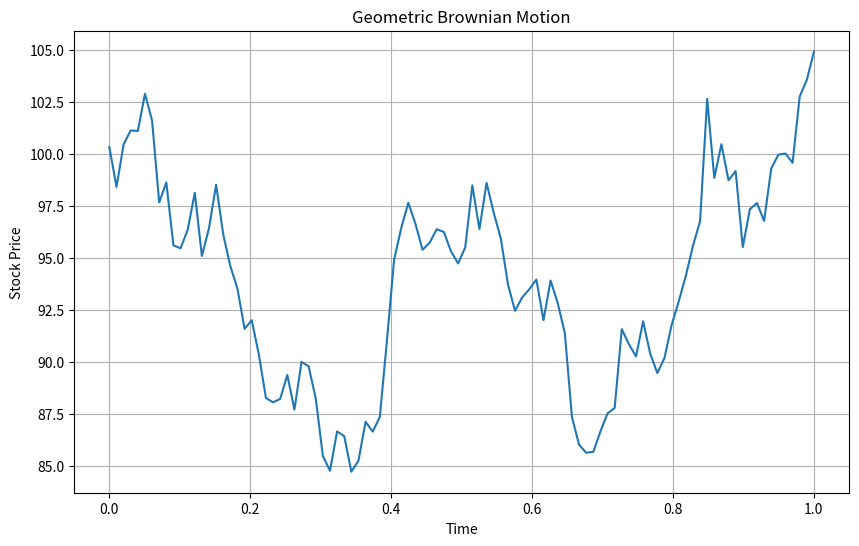

Reproduce this figure in Python.
import numpy as np
import matplotlib.pyplot as plt

# Parameters for Geometric Brownian Motion
S0 = 100     # Initial stock price
mu = 0.05    # Drift coefficient
sigma = 0.2  # Volatility coefficient
T = 1.0      # Time horizon (1 year)
dt = 0.01    # Time step
N = int(T / dt)  # Number of time steps

# Time vector
t = np.linspace(0, T, N)

# Brownian motion
W = np.random.standard_normal(size=N) 
W = np.cumsum(W) * np.sqrt(dt)  # Cumulative sum to simulate Brownian path

# Geometric Brownian Motion
S = S0 * np.exp((mu - 0.5 * sigma ** 2) * t + sigma * W)

# Plotting the result
plt.figure(figsize=(10, 6))
plt.plot(t, S)
plt.title('Geometric Brownian Motion')
plt.xlabel('Time')
plt.ylabel('Stock Price')
plt.grid(True)
plt.show()
